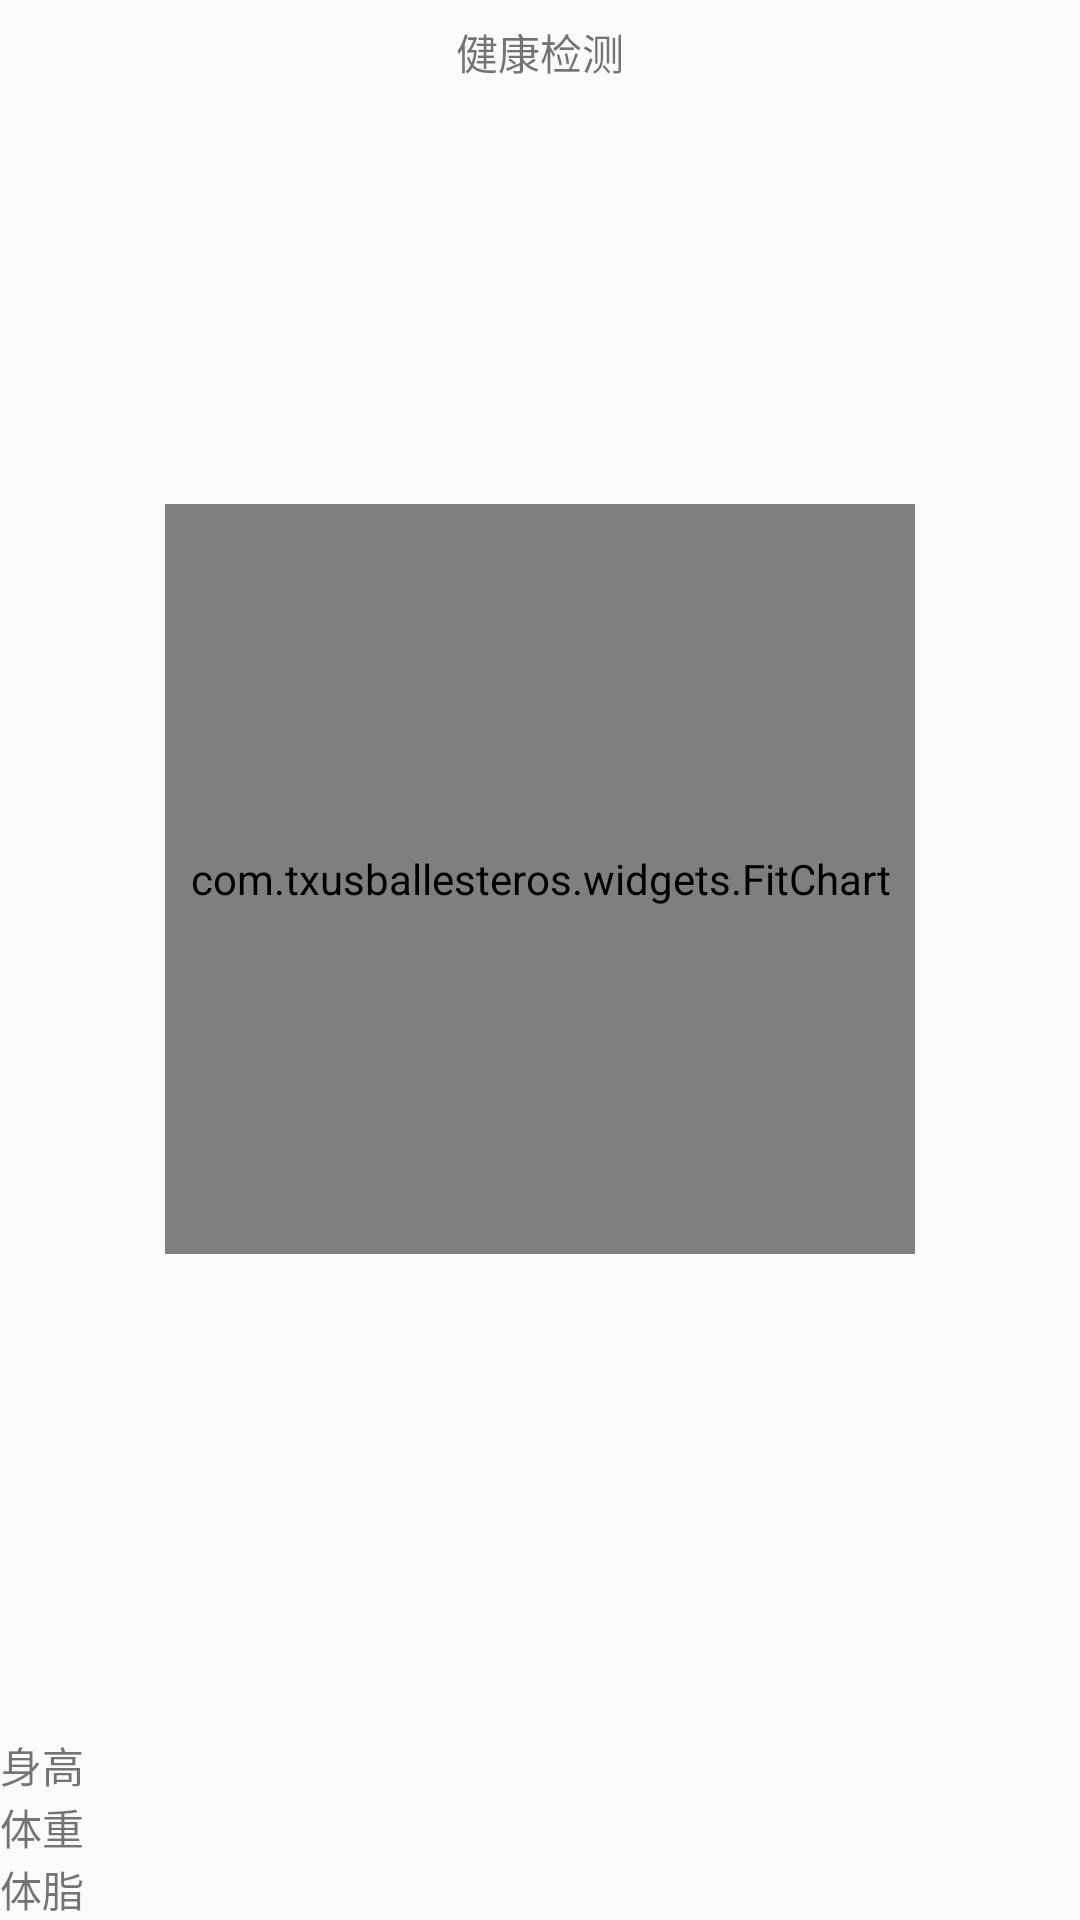

Produce the Android XML layout that renders to this screen, including the resource entries it uses.
<!-- AndroidManifest.xml: application theme AppTheme -->
<!-- res/layout/fragment_health_detection.xml -->
<?xml version="1.0" encoding="utf-8"?>
<LinearLayout xmlns:android="http://schemas.android.com/apk/res/android"
    xmlns:tools="http://schemas.android.com/tools"
    xmlns:app="http://schemas.android.com/apk/res-auto"
    android:orientation="vertical"
    android:layout_width="match_parent"
    android:layout_height="match_parent"
    tools:context=".fragment.features.HealthDetectionFragment">

    
        
        

        <TextView
            android:id="@+id/tv_title"
            android:layout_width="match_parent"
            android:gravity="center"
            android:layout_height="35dp"
            android:text="@string/health_exam"/>

    

    <LinearLayout
        android:layout_width="wrap_content"
        android:layout_height="wrap_content"
        android:layout_weight="1"
        android:gravity="center"
        android:layout_gravity="center"
        android:orientation="vertical">

        <com.txusballesteros.widgets.FitChart
            style="@style/chart_style"
            android:layout_gravity="center"
            app:animationMode="overdraw"
            android:id="@+id/fitChart" />

        <LinearLayout
            android:layout_width="wrap_content"
            android:layout_height="wrap_content"
            android:gravity="center"
            android:layout_gravity="center"
            android:orientation="vertical">

            <TextView
                android:id="@+id/tv_score"
                android:layout_width="wrap_content"
                android:layout_height="wrap_content"
                android:maxWidth="200dp"
                android:textSize="20sp"
                android:textStyle="bold"
                android:textColor="#212121"
                android:gravity="center"/>
            
                
                
                
                
                
                
                

        </LinearLayout>

    </LinearLayout>

    <LinearLayout
        android:layout_width="match_parent"
        android:layout_height="wrap_content"
        android:orientation="vertical">

        <TextView
            android:id="@+id/tv_user_height"
            android:layout_width="match_parent"
            android:layout_height="match_parent"
            android:text="@string/height"/>

        <TextView
            android:id="@+id/tv_user_weight"
            android:layout_width="match_parent"
            android:layout_height="match_parent"
            android:text="@string/weight"/>

        <TextView
            android:id="@+id/tv_user_bmi"
            android:layout_width="match_parent"
            android:layout_height="match_parent"
            android:text="@string/bmi"/>

    </LinearLayout>

</LinearLayout>
<!-- resources referenced by this layout -->
<resources>
  <string name="bmi">体脂</string>
  <string name="health_exam">健康检测</string>
  <string name="height">身高</string>
  <string name="weight">体重</string>
  <style name="chart_style">
          <item name="android:layout_width">@dimen/chart_size</item>
          <item name="android:layout_height">@dimen/chart_size</item>
      </style>
  <style name="AppTheme" parent="Theme.AppCompat.Light.NoActionBar">
          
          <item name="colorPrimary">@color/colorPrimary</item>
          <item name="colorPrimaryDark">@color/colorPrimaryDark</item>
          <item name="colorAccent">@color/colorAccent</item>
      </style>
  <dimen name="chart_size">250dp</dimen>
  <color name="colorPrimary">#3F51B5</color>
  <color name="colorPrimaryDark">#303F9F</color>
  <color name="colorAccent">#FF4081</color>
</resources>
